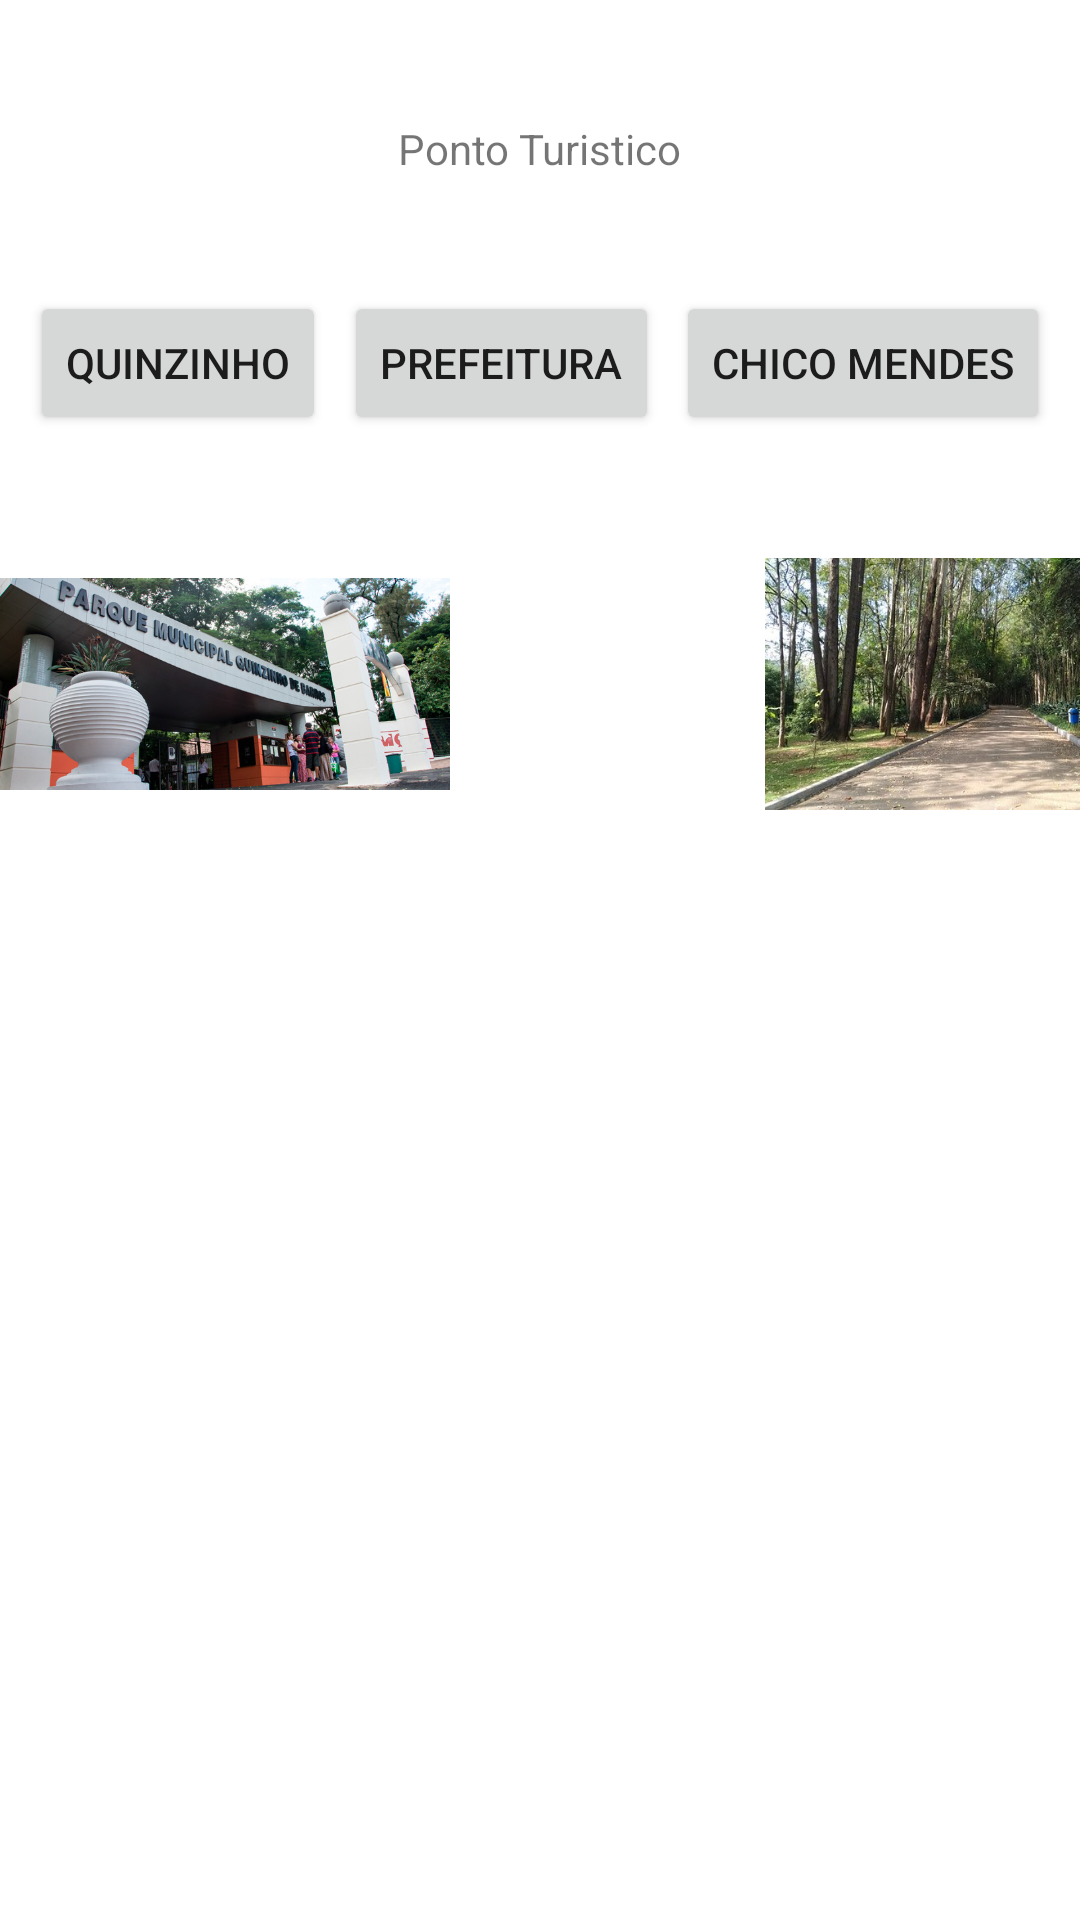

Reconstruct the res/layout file that produces this screen, plus the resources it refers to.
<!-- AndroidManifest.xml: application theme Theme.Pontoturistico -->
<!-- res/layout/activity_main.xml -->
<?xml version="1.0" encoding="utf-8"?>
<androidx.constraintlayout.widget.ConstraintLayout xmlns:android="http://schemas.android.com/apk/res/android"
    xmlns:app="http://schemas.android.com/apk/res-auto"
    xmlns:tools="http://schemas.android.com/tools"
    android:layout_width="match_parent"
    android:layout_height="match_parent"
    tools:context=".MainActivity">

    <TextView
        android:id="@+id/textView"
        android:layout_width="wrap_content"
        android:layout_height="wrap_content"
        android:layout_marginTop="40dp"
        android:text="Ponto Turistico"
        app:layout_constraintEnd_toEndOf="parent"
        app:layout_constraintStart_toStartOf="parent"
        app:layout_constraintTop_toTopOf="parent" />

    <Button
        android:id="@+id/button4"
        android:layout_width="wrap_content"
        android:layout_height="wrap_content"
        android:layout_marginStart="10dp"
        android:layout_marginTop="97dp"
        android:onClick="quinzinhoTela"
        android:text="Quinzinho"
        app:layout_constraintStart_toStartOf="parent"
        app:layout_constraintTop_toTopOf="parent" />

    <Button
        android:id="@+id/button5"
        android:layout_width="wrap_content"
        android:layout_height="wrap_content"
        android:layout_marginTop="38dp"
        android:onClick="prefeituraTela"
        android:text="Prefeitura"
        app:layout_constraintEnd_toStartOf="@+id/button6"
        app:layout_constraintStart_toEndOf="@+id/button4"
        app:layout_constraintTop_toBottomOf="@+id/textView" />

    <Button
        android:id="@+id/button6"
        android:layout_width="wrap_content"
        android:layout_height="wrap_content"
        android:layout_marginTop="97dp"
        android:layout_marginEnd="10dp"
        android:onClick="chicoMendesTela"
        android:text="Chico Mendes"
        app:layout_constraintEnd_toEndOf="parent"
        app:layout_constraintTop_toTopOf="parent" />

    <ImageView
        android:id="@+id/imageView"
        android:layout_width="150dp"
        android:layout_height="130dp"
        android:layout_marginTop="18dp"
        app:layout_constraintEnd_toStartOf="@+id/imageView2"
        app:layout_constraintStart_toEndOf="@+id/imageView3"
        app:layout_constraintTop_toBottomOf="@+id/button5"
        app:srcCompat="@mipmap/um" />

    <ImageView
        android:id="@+id/imageView2"
        android:layout_width="150dp"
        android:layout_height="130dp"
        android:layout_marginTop="18dp"
        app:layout_constraintEnd_toEndOf="parent"
        app:layout_constraintStart_toEndOf="@+id/imageView"
        app:layout_constraintTop_toBottomOf="@+id/button6"
        app:srcCompat="@mipmap/dois" />

    <ImageView
        android:id="@+id/imageView3"
        android:layout_width="150dp"
        android:layout_height="130dp"
        android:layout_marginTop="18dp"
        app:layout_constraintStart_toStartOf="parent"
        app:layout_constraintTop_toBottomOf="@+id/button4"
        app:srcCompat="@mipmap/tres" />

</androidx.constraintlayout.widget.ConstraintLayout>
<!-- resources referenced by this layout -->
<resources>
  <!-- mipmap dois: jpg bitmap (mipmap-mdpi, 68647 bytes) -->
  <!-- mipmap tres: jpg bitmap (mipmap-mdpi, 120521 bytes) -->
  <style name="Theme.Pontoturistico" parent="Theme.MaterialComponents.DayNight.DarkActionBar">
          
          <item name="colorPrimary">@color/purple_500</item>
          <item name="colorPrimaryVariant">@color/purple_700</item>
          <item name="colorOnPrimary">@color/white</item>
          
          <item name="colorSecondary">@color/teal_200</item>
          <item name="colorSecondaryVariant">@color/teal_700</item>
          <item name="colorOnSecondary">@color/black</item>
          
          <item name="android:statusBarColor" tools:targetApi="l">?attr/colorPrimaryVariant</item>
          
      </style>
  <!-- not gathered from this repository: default colours our renderer supplied (Android Studio template values) -->
  <color name="purple_500">#FF6200EE</color>
  <color name="purple_700">#FF3700B3</color>
  <color name="teal_200">#FF03DAC5</color>
  <color name="teal_700">#FF018786</color>
  <color name="black">#FF000000</color>
  <color name="white">#FFFFFFFF</color>
</resources>
